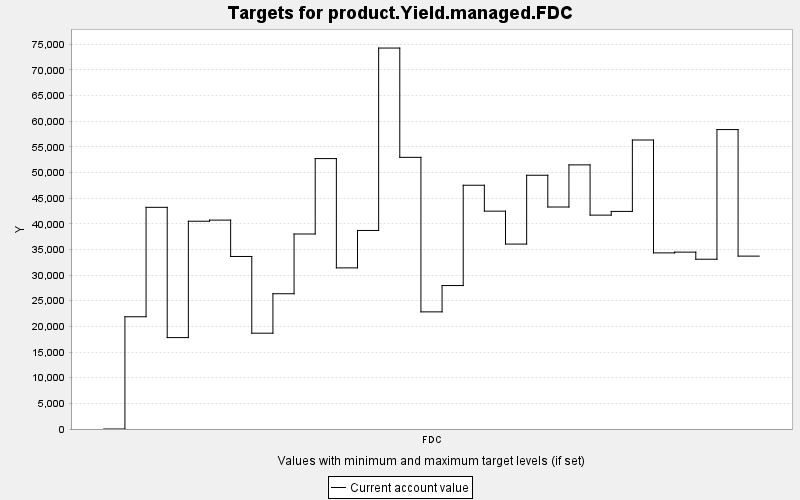

The file beside this chart, header and first rows:
TARGET, PERIOD, YEAR, PERIODWIDTH, MINIMUM, MAXIMUM, MINWEIGHT, MAXWEIGHT, CURRENT, SUMMARY
product.Yield.managed.FDC, 0, 0, 10.0, 0.0, 10000, 1.0, 1.0, 0.0, 0.0
product.Yield.managed.FDC, 1, 10, 10.0, 0.0, 10000, 1.0, 1.0, 21877, 0.0
product.Yield.managed.FDC, 2, 20, 10.0, 0.0, 10000, 1.0, 1.0, 43201, 0.0
product.Yield.managed.FDC, 3, 30, 10.0, 0.0, 10000, 1.0, 1.0, 17814, 0.0
product.Yield.managed.FDC, 4, 40, 10.0, 0.0, 10000, 1.0, 1.0, 40494, 0.0
product.Yield.managed.FDC, 5, 50, 10.0, 0.0, 10000, 1.0, 1.0, 40711, 0.0
product.Yield.managed.FDC, 6, 60, 10.0, 0.0, 10000, 1.0, 1.0, 33625, 0.0
product.Yield.managed.FDC, 7, 70, 10.0, 0.0, 10000, 1.0, 1.0, 18674, 0.0
product.Yield.managed.FDC, 8, 80, 10.0, 0.0, 10000, 1.0, 1.0, 26362, 0.0
product.Yield.managed.FDC, 9, 90, 10.0, 0.0, 10000, 1.0, 1.0, 38004, 0.0
product.Yield.managed.FDC, 10, 100, 10.0, 0.0, 10000, 1.0, 1.0, 52700, 0.0
product.Yield.managed.FDC, 11, 110, 10.0, 0.0, 10000, 1.0, 1.0, 31400, 0.0
product.Yield.managed.FDC, 12, 120, 10.0, 0.0, 10000, 1.0, 1.0, 38694, 0.0
product.Yield.managed.FDC, 13, 130, 10.0, 0.0, 10000, 1.0, 1.0, 74243, 0.0
product.Yield.managed.FDC, 14, 140, 10.0, 0.0, 10000, 1.0, 1.0, 52942, 0.0
product.Yield.managed.FDC, 15, 150, 10.0, 0.0, 10000, 1.0, 1.0, 22827, 0.0
product.Yield.managed.FDC, 16, 160, 10.0, 0.0, 10000, 1.0, 1.0, 27957, 0.0
product.Yield.managed.FDC, 17, 170, 10.0, 0.0, 10000, 1.0, 1.0, 47505, 0.0
product.Yield.managed.FDC, 18, 180, 10.0, 0.0, 10000, 1.0, 1.0, 42457, 0.0
product.Yield.managed.FDC, 19, 190, 10.0, 0.0, 10000, 1.0, 1.0, 36040, 0.0
product.Yield.managed.FDC, 20, 200, 10.0, 0.0, 10000, 1.0, 1.0, 49453, 0.0
product.Yield.managed.FDC, 21, 210, 10.0, 0.0, 10000, 1.0, 1.0, 43264, 0.0
product.Yield.managed.FDC, 22, 220, 10.0, 0.0, 10000, 1.0, 1.0, 51474, 0.0
product.Yield.managed.FDC, 23, 230, 10.0, 0.0, 10000, 1.0, 1.0, 41681, 0.0
product.Yield.managed.FDC, 24, 240, 10.0, 0.0, 10000, 1.0, 1.0, 42404, 0.0
product.Yield.managed.FDC, 25, 250, 10.0, 0.0, 10000, 1.0, 1.0, 56323, 0.0
product.Yield.managed.FDC, 26, 260, 10.0, 0.0, 10000, 1.0, 1.0, 34321, 0.0
product.Yield.managed.FDC, 27, 270, 10.0, 0.0, 10000, 1.0, 1.0, 34471, 0.0
product.Yield.managed.FDC, 28, 280, 10.0, 0.0, 10000, 1.0, 1.0, 33087, 0.0
product.Yield.managed.FDC, 29, 290, 10.0, 0.0, 10000, 1.0, 1.0, 58355, 0.0
product.Yield.managed.FDC, 30, 300, 10.0, 0.0, 10000, 1.0, 1.0, 33692, 0.0
